Image classification data set "image_dataset" (Sabhanya/ai-based-recommendation-system on GitHub). Class labels (48): amaranthus, apple, arecanut, banana, black gram, brinjal, cabbage, carrot, cashew, cauliflower, chickpea, chilli, coconut, coffee, coriander, cotton, fenugreek, grapes, groundnut, guava, jasmine, jute, kidney beans, lentil, maize, mango, millet, mint, moth beans, mung bean, muskmelon, okra, onion, orange, papaya, pigeon peas, pomegranate, potato, radish, rice, sorghum, spinach, sugarcane, tea, tobacco, tomato, watermelon, wheat.

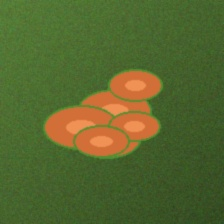
Label: lentil

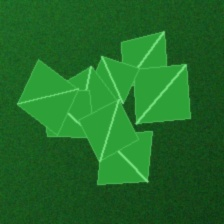
Label: coriander

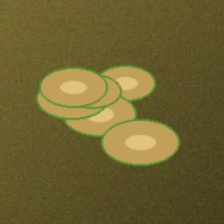
Label: chickpea

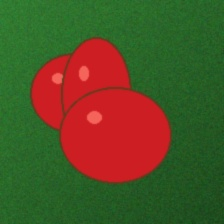
Label: apple

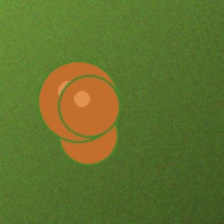
Label: sorghum

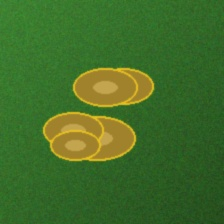
Label: pigeon peas
